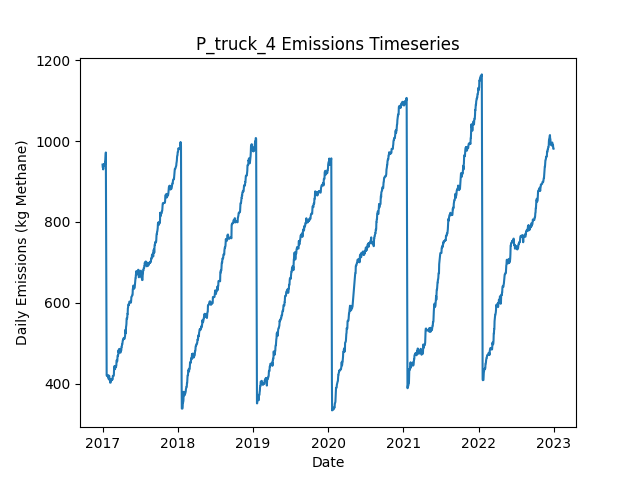

Values plotted in this chart, from the file beside it:
Date, Daily Emissions (Kg Methane), Daily Mitigable Emissions (Kg Methane), Daily Non-Mitigable Emissions (Kg Methan…, Daily Cost ($), Active Leaks, New Leaks, Leaks Repaired, Leaks Naturally Repaired, Leaks Tagged, Daily Repair Cost ($), Daily Natural Repair Cost ($), truck Deployment Cost ($), truck Sites flagged for Follow-Up, truck Leaks tagged for repair, truck Sites Visited, truck Travel Time (Minutes), truck Survey Time (Minutes), OGI_FU Deployment Cost ($), OGI_FU Sites flagged for Follow-Up, OGI_FU Leaks tagged for repair, OGI_FU Sites Visited, OGI_FU Travel Time (Minutes), OGI_FU Survey Time (Minutes)
2017-01-01, 941.7, 589, 352.7, 400, 369, 373, 0, 3, 0.00000, 0.00000, 600, 400, 0, , 10, 180, 270, 0.00000, , 0, 0, 0, 0
2017-01-02, 935.2, 591.5, 343.7, 400, 368, 1, 0, 1, 0.00000, 0.00000, 200, 400, 0, , 1, 20, 30, 0.00000, , 0, 0, 0, 0
2017-01-03, 935, 591.2, 343.7, 1000, 367, 0, 0, 1, 55, 0.00000, 200, 0.00000, 9, , 0, 0, 0, 1000, , 55, 3, 120, 360
2017-01-04, 929.8, 586.1, 343.7, 1000, 366, 1, 0, 2, 67, 0.00000, 400, 0.00000, 1, , 0, 0, 0, 1000, , 67, 3, 120, 360
2017-01-05, 932.5, 588.8, 343.7, 1000, 367, 1, 0, 0, 54, 0.00000, 0.00000, 0.00000, 0, , 0, 0, 0, 1000, , 54, 3, 120, 360
2017-01-06, 938.6, 594.8, 343.7, 500, 368, 1, 0, 0, 20, 0.00000, 0.00000, 0.00000, 0, , 0, 0, 0, 500, , 20, 1, 30, 120
2017-01-07, 943, 597.3, 345.7, 0.00000, 369, 2, 0, 1, 0.00000, 0.00000, 200, 0.00000, 0, , 0, 0, 0, 0.00000, , 0, 0, 0, 0
2017-01-08, 939, 597.3, 341.8, 0.00000, 367, 0, 0, 0, 0.00000, 0.00000, 0.00000, 0.00000, 0, , 0, 0, 0, 0.00000, , 0, 0, 0, 0
2017-01-09, 941.7, 600, 341.8, 0.00000, 368, 1, 0, 0, 0.00000, 0.00000, 0.00000, 0.00000, 0, , 0, 0, 0, 0.00000, , 0, 0, 0, 0
2017-01-10, 941.3, 600, 341.3, 0.00000, 367, 0, 0, 0, 0.00000, 0.00000, 0.00000, 0.00000, 0, , 0, 0, 0, 0.00000, , 0, 0, 0, 0
2017-01-11, 941.3, 600, 341.3, 0.00000, 367, 0, 0, 0, 0.00000, 0.00000, 0.00000, 0.00000, 0, , 0, 0, 0, 0.00000, , 0, 0, 0, 0
2017-01-12, 941.3, 600, 341.3, 0.00000, 367, 0, 0, 0, 0.00000, 0.00000, 0.00000, 0.00000, 0, , 0, 0, 0, 0.00000, , 0, 0, 0, 0
2017-01-13, 941.3, 600, 341.3, 0.00000, 367, 0, 0, 0, 0.00000, 0.00000, 0.00000, 0.00000, 0, , 0, 0, 0, 0.00000, , 0, 0, 0, 0
2017-01-14, 949.5, 608.2, 341.3, 0.00000, 368, 1, 0, 0, 0.00000, 0.00000, 0.00000, 0.00000, 0, , 0, 0, 0, 0.00000, , 0, 0, 0, 0
2017-01-15, 952.2, 610.9, 341.3, 0.00000, 369, 1, 0, 0, 0.00000, 0.00000, 0.00000, 0.00000, 0, , 0, 0, 0, 0.00000, , 0, 0, 0, 0
2017-01-16, 960, 610.5, 349.6, 0.00000, 369, 1, 0, 1, 0.00000, 0.00000, 200, 0.00000, 0, , 0, 0, 0, 0.00000, , 0, 0, 0, 0
2017-01-17, 971.7, 613.1, 358.5, 0.00000, 371, 2, 0, 0, 0.00000, 0.00000, 0.00000, 0.00000, 0, , 0, 0, 0, 0.00000, , 0, 0, 0, 0
2017-01-18, 815.7, 457.2, 358.5, 9400, 324, 2, 47, 1, 0.00000, 9400, 200, 0.00000, 0, , 0, 0, 0, 0.00000, , 0, 0, 0, 0
2017-01-19, 645.9, 287.4, 358.5, 12200, 265, 2, 61, 0, 0.00000, 12200, 0.00000, 0.00000, 0, , 0, 0, 0, 0.00000, , 0, 0, 0, 0
2017-01-20, 475.8, 117.1, 358.7, 10400, 213, 1, 52, 1, 0.00000, 10400, 200, 0.00000, 0, , 0, 0, 0, 0.00000, , 0, 0, 0, 0
2017-01-21, 419.7, 50.72, 369, 4200, 195, 3, 21, 0, 0.00000, 4200, 0.00000, 0.00000, 0, , 0, 0, 0, 0.00000, , 0, 0, 0, 0
2017-01-22, 420.4, 50.95, 369.4, 0.00000, 197, 2, 0, 0, 0.00000, 0.00000, 0.00000, 0.00000, 0, , 0, 0, 0, 0.00000, , 0, 0, 0, 0
2017-01-23, 421.1, 53.63, 367.5, 0.00000, 197, 1, 0, 0, 0.00000, 0.00000, 0.00000, 0.00000, 0, , 0, 0, 0, 0.00000, , 0, 0, 0, 0
2017-01-24, 421.1, 53.63, 367.5, 0.00000, 197, 0, 0, 0, 0.00000, 0.00000, 0.00000, 0.00000, 0, , 0, 0, 0, 0.00000, , 0, 0, 0, 0
2017-01-25, 420.6, 53.63, 367, 0.00000, 196, 0, 0, 0, 0.00000, 0.00000, 0.00000, 0.00000, 0, , 0, 0, 0, 0.00000, , 0, 0, 0, 0
2017-01-26, 417.3, 53.63, 363.7, 0.00000, 193, 0, 0, 0, 0.00000, 0.00000, 0.00000, 0.00000, 0, , 0, 0, 0, 0.00000, , 0, 0, 0, 0
2017-01-27, 419.3, 53.63, 365.7, 0.00000, 194, 1, 0, 0, 0.00000, 0.00000, 0.00000, 0.00000, 0, , 0, 0, 0, 0.00000, , 0, 0, 0, 0
2017-01-28, 419.3, 53.63, 365.7, 0.00000, 194, 0, 0, 0, 0.00000, 0.00000, 0.00000, 0.00000, 0, , 0, 0, 0, 0.00000, , 0, 0, 0, 0
2017-01-29, 419.7, 53.4, 366.3, 0.00000, 194, 1, 0, 1, 0.00000, 0.00000, 200, 0.00000, 0, , 0, 0, 0, 0.00000, , 0, 0, 0, 0
2017-01-30, 419.7, 53.85, 365.9, 0.00000, 195, 2, 0, 0, 0.00000, 0.00000, 0.00000, 0.00000, 0, , 0, 0, 0, 0.00000, , 0, 0, 0, 0
2017-01-31, 410.8, 53.85, 357, 0.00000, 194, 0, 0, 0, 0.00000, 0.00000, 0.00000, 0.00000, 0, , 0, 0, 0, 0.00000, , 0, 0, 0, 0
2017-02-01, 419.1, 53.85, 365.2, 0.00000, 195, 1, 0, 0, 0.00000, 0.00000, 0.00000, 0.00000, 0, , 0, 0, 0, 0.00000, , 0, 0, 0, 0
2017-02-02, 419.1, 54.07, 365, 0.00000, 196, 2, 0, 0, 0.00000, 0.00000, 0.00000, 0.00000, 0, , 0, 0, 0, 0.00000, , 0, 0, 0, 0
2017-02-03, 418, 53.4, 364.6, 0.00000, 193, 0, 0, 2, 0.00000, 0.00000, 400, 0.00000, 0, , 0, 0, 0, 0.00000, , 0, 0, 0, 0
2017-02-04, 408.8, 53.18, 355.6, 0.00000, 191, 0, 0, 1, 0.00000, 0.00000, 200, 0.00000, 0, , 0, 0, 0, 0.00000, , 0, 0, 0, 0
2017-02-05, 411.3, 55.64, 355.6, 0.00000, 191, 1, 0, 1, 0.00000, 0.00000, 200, 0.00000, 0, , 0, 0, 0, 0.00000, , 0, 0, 0, 0
2017-02-06, 411, 55.42, 355.6, 0.00000, 190, 0, 0, 1, 0.00000, 0.00000, 200, 0.00000, 0, , 0, 0, 0, 0.00000, , 0, 0, 0, 0
2017-02-07, 402.1, 55.42, 346.7, 0.00000, 189, 0, 0, 0, 0.00000, 0.00000, 0.00000, 0.00000, 0, , 0, 0, 0, 0.00000, , 0, 0, 0, 0
2017-02-08, 402.1, 55.42, 346.7, 0.00000, 189, 0, 0, 0, 0.00000, 0.00000, 0.00000, 0.00000, 0, , 0, 0, 0, 0.00000, , 0, 0, 0, 0
2017-02-09, 402.1, 55.42, 346.7, 0.00000, 189, 0, 0, 0, 0.00000, 0.00000, 0.00000, 0.00000, 0, , 0, 0, 0, 0.00000, , 0, 0, 0, 0
2017-02-10, 405, 58.32, 346.7, 0.00000, 191, 2, 0, 0, 0.00000, 0.00000, 0.00000, 0.00000, 0, , 0, 0, 0, 0.00000, , 0, 0, 0, 0
2017-02-11, 407.7, 61, 346.7, 0.00000, 192, 1, 0, 0, 0.00000, 0.00000, 0.00000, 0.00000, 0, , 0, 0, 0, 0.00000, , 0, 0, 0, 0
2017-02-12, 408.1, 60.78, 347.4, 0.00000, 192, 1, 0, 1, 0.00000, 0.00000, 200, 0.00000, 0, , 0, 0, 0, 0.00000, , 0, 0, 0, 0
2017-02-13, 408.1, 60.78, 347.4, 0.00000, 192, 0, 0, 0, 0.00000, 0.00000, 0.00000, 0.00000, 0, , 0, 0, 0, 0.00000, , 0, 0, 0, 0
2017-02-14, 408.1, 60.78, 347.4, 0.00000, 192, 0, 0, 0, 0.00000, 0.00000, 0.00000, 0.00000, 0, , 0, 0, 0, 0.00000, , 0, 0, 0, 0
2017-02-15, 409.4, 60.55, 348.9, 0.00000, 191, 1, 0, 1, 0.00000, 0.00000, 200, 0.00000, 0, , 0, 0, 0, 0.00000, , 0, 0, 0, 0
2017-02-16, 409.4, 60.55, 348.9, 0.00000, 191, 0, 0, 0, 0.00000, 0.00000, 0.00000, 0.00000, 0, , 0, 0, 0, 0.00000, , 0, 0, 0, 0
2017-02-17, 409, 60.11, 348.9, 0.00000, 189, 0, 0, 2, 0.00000, 0.00000, 400, 0.00000, 0, , 0, 0, 0, 0.00000, , 0, 0, 0, 0
2017-02-18, 412.1, 62.79, 349.3, 0.00000, 191, 2, 0, 0, 0.00000, 0.00000, 0.00000, 0.00000, 0, , 0, 0, 0, 0.00000, , 0, 0, 0, 0
2017-02-19, 411.7, 62.34, 349.3, 0.00000, 190, 0, 0, 1, 0.00000, 0.00000, 200, 0.00000, 0, , 0, 0, 0, 0.00000, , 0, 0, 0, 0
2017-02-20, 419, 62.57, 356.5, 0.00000, 190, 2, 0, 0, 0.00000, 0.00000, 0.00000, 0.00000, 0, , 0, 0, 0, 0.00000, , 0, 0, 0, 0
2017-02-21, 419, 62.57, 356.5, 0.00000, 190, 0, 0, 0, 0.00000, 0.00000, 0.00000, 0.00000, 0, , 0, 0, 0, 0.00000, , 0, 0, 0, 0
2017-02-22, 419, 62.57, 356.5, 0.00000, 190, 0, 0, 0, 0.00000, 0.00000, 0.00000, 0.00000, 0, , 0, 0, 0, 0.00000, , 0, 0, 0, 0
2017-02-23, 419, 62.57, 356.5, 0.00000, 190, 0, 0, 0, 0.00000, 0.00000, 0.00000, 0.00000, 0, , 0, 0, 0, 0.00000, , 0, 0, 0, 0
2017-02-24, 418.8, 62.34, 356.5, 0.00000, 189, 0, 0, 1, 0.00000, 0.00000, 200, 0.00000, 0, , 0, 0, 0, 0.00000, , 0, 0, 0, 0
2017-02-25, 421.5, 65.02, 356.5, 0.00000, 190, 1, 0, 0, 0.00000, 0.00000, 0.00000, 0.00000, 0, , 0, 0, 0, 0.00000, , 0, 0, 0, 0
2017-02-26, 438, 73.29, 364.7, 0.00000, 192, 2, 0, 0, 0.00000, 0.00000, 0.00000, 0.00000, 0, , 0, 0, 0, 0.00000, , 0, 0, 0, 0
2017-02-27, 440, 73.29, 366.7, 0.00000, 193, 1, 0, 0, 0.00000, 0.00000, 0.00000, 0.00000, 0, , 0, 0, 0, 0.00000, , 0, 0, 0, 0
2017-02-28, 443.1, 76.42, 366.7, 0.00000, 195, 2, 0, 0, 0.00000, 0.00000, 0.00000, 0.00000, 0, , 0, 0, 0, 0.00000, , 0, 0, 0, 0
2017-03-01, 443.4, 76.64, 366.7, 0.00000, 196, 1, 0, 0, 0.00000, 0.00000, 0.00000, 0.00000, 0, , 0, 0, 0, 0.00000, , 0, 0, 0, 0
... 2,131 more rows
